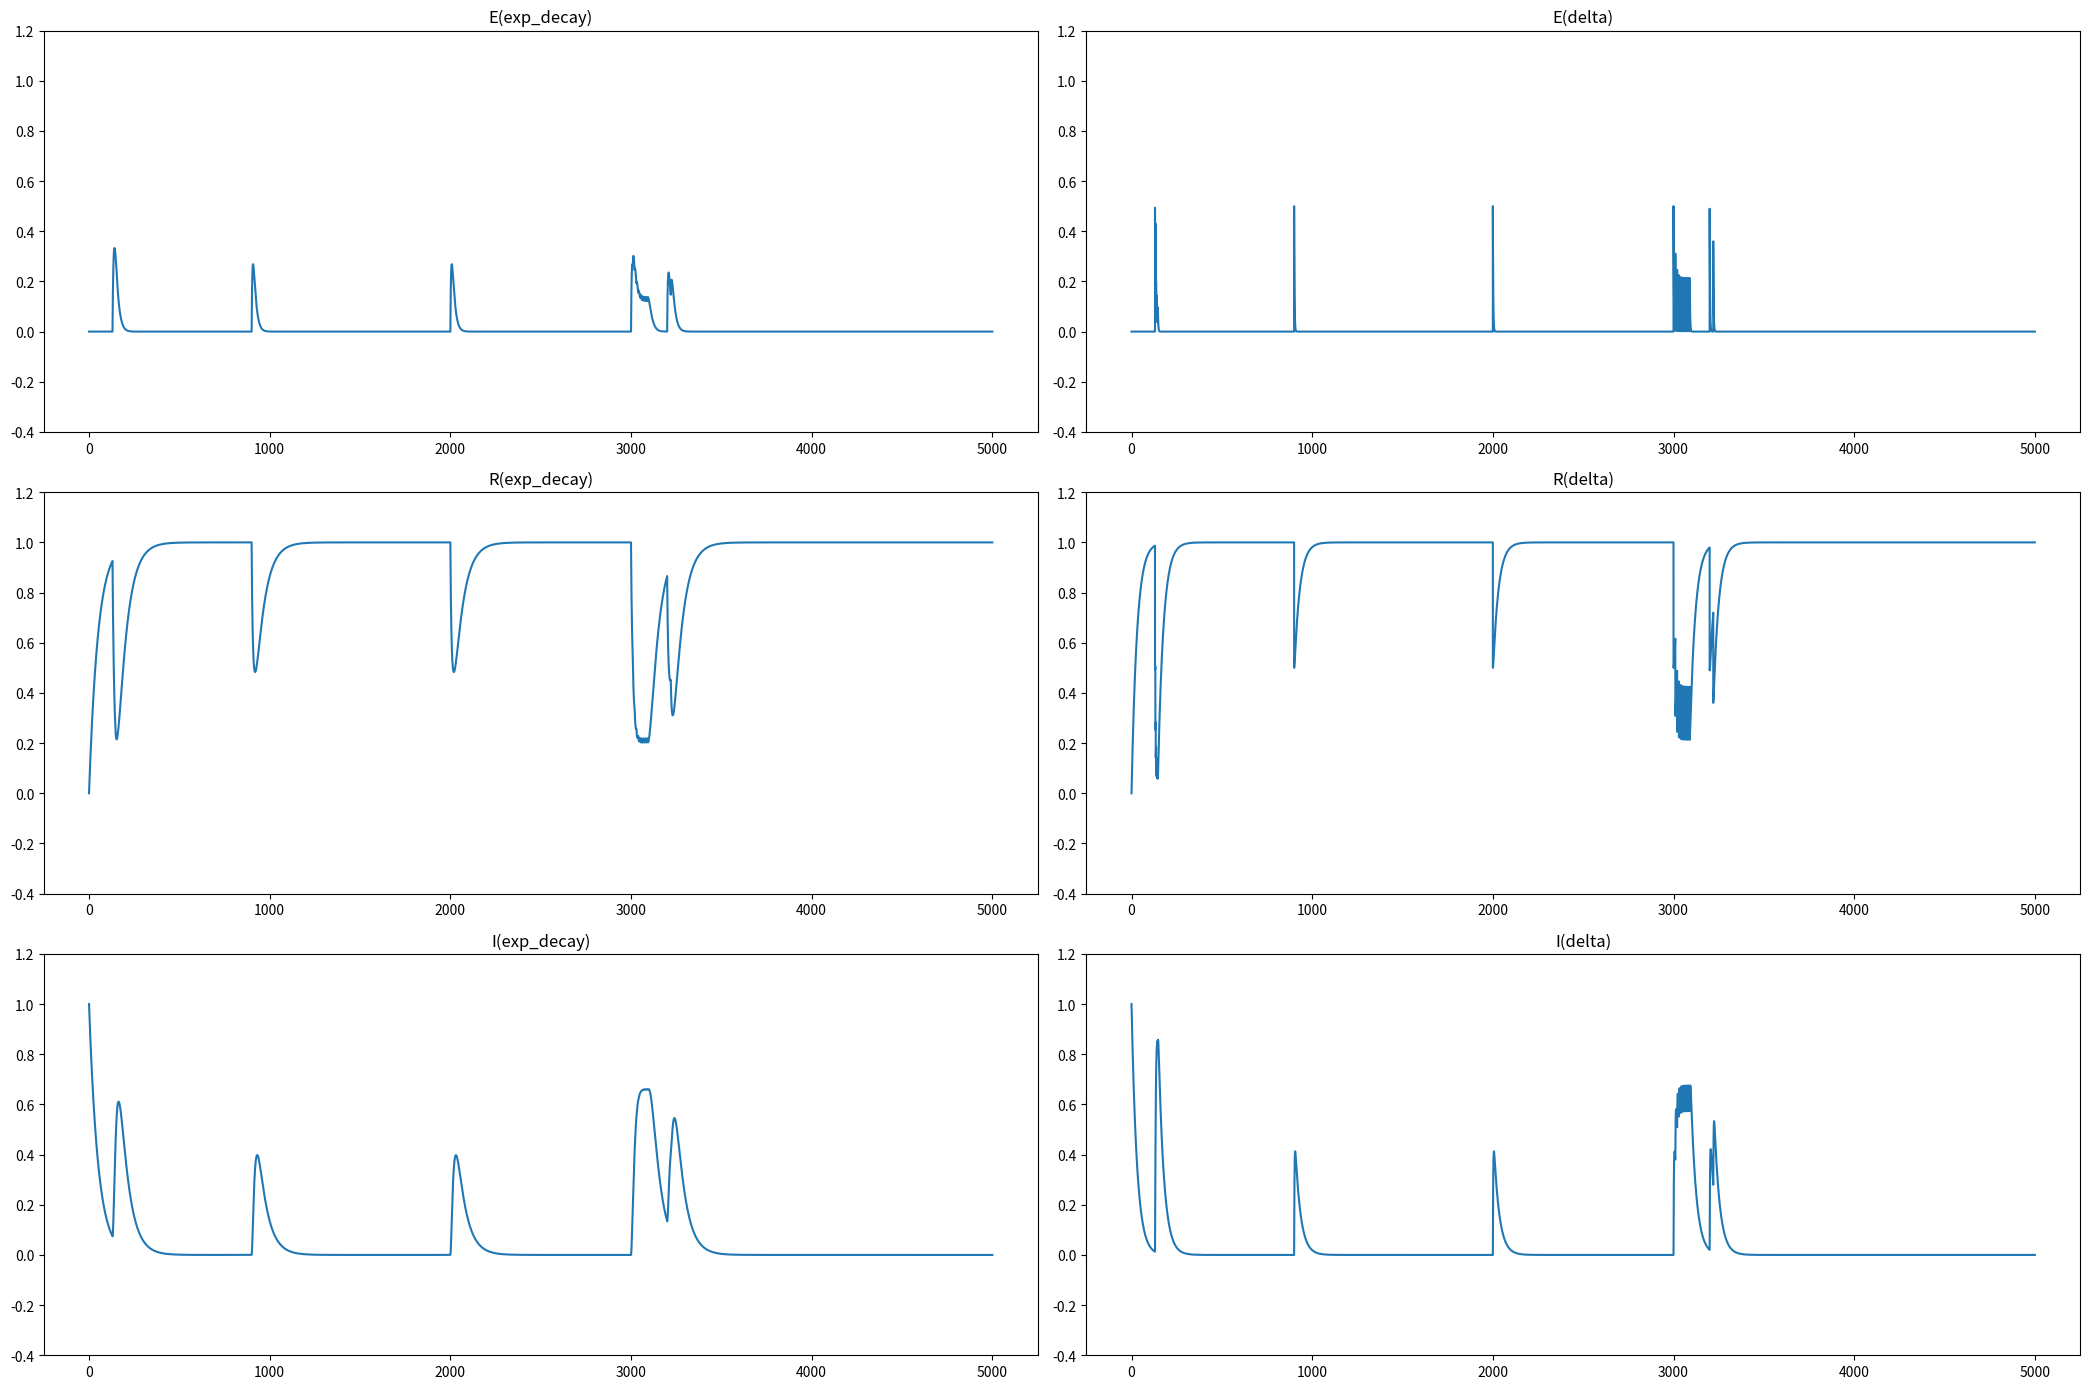

Write Python code to recreate this figure.
import numpy as np
import matplotlib.pyplot as plt

# Dirac Delta function
def Delta(x):
    if 0 <= x < dt:
        return 1/dt
    else:
        return 0

def modified_delta(x):
    if 0 <= x < tau_rise:
        return -np.log(-(np.exp(tau_rise)/tau_rise)*(x-tau_rise)) + tau_rise
    else:
        return 0
def exp_decay(x):
    if -(x/tau_rise) > 100:
        return 0
    else:
        return np.exp(-x/tau_rise)

# simulation time
T = 5000
dt = 0.05
t = np.arange(0, T, dt)

# firing time
t_ap = -500

# Recovered
R1 = 0 * np.ones(int(T / dt))
R2 = 0 * np.ones(int(T / dt))
# Effective
E1 = 0 * np.ones(int(T / dt))
E2 = 0 * np.ones(int(T / dt))
# Inactive
I1 = np.ones(int(T / dt))  # I = 1 - R - E
I2 = np.ones(int(T / dt))  # I = 1 - R - E

# probability of release of transmitter
U_SE = 0.5
U_SE_exp = 0.1

tau_rise = 10
dR1 = 0
dR2 = 0
dE1 = 0
dE2 = 0

# time constant(inactive)
tau_rec = 30
tau_rec_exp = 50

# time constant(recovered)
tau_inact = 2
tau_inact_exp = 10


for i in range(0, len(t)-1):

    if t[i] == 130:
        t_ap = t[i]

    if t[i] == 132:
        t_ap = t[i]

    if t[i] == 134:
        t_ap = t[i]

    if t[i] == 136:
        t_ap = t[i]

    if t[i] == 138:
        t_ap = t[i]

    if t[i] == 140:
        t_ap = t[i]

    if t[i] == 142:
        t_ap = t[i]

    if t[i] == 144:
        t_ap = t[i]

    if t[i] == 146:
        t_ap = t[i]

    if t[i] == 900:
        t_ap = t[i]

    if t[i] == 2000:
        t_ap = t[i]

    if t[i] == 3000:
        t_ap = t[i]

    if t[i] == 3010:
        t_ap = t[i]

    if t[i] == 3020:
        t_ap = t[i]

    if t[i] == 3030:
        t_ap = t[i]

    if t[i] == 3040:
        t_ap = t[i]

    if t[i] == 3050:
        t_ap = t[i]

    if t[i] == 3060:
        t_ap = t[i]

    if t[i] == 3070:
        t_ap = t[i]

    if t[i] == 3080:
        t_ap = t[i]

    if t[i] == 3090:
        t_ap = t[i]

    if t[i] == 3200:
        t_ap = t[i]

    if t[i] == 3220:
        t_ap = t[i]

    dR1 = dt * ((I1[i] / tau_rec_exp) - U_SE_exp * R1[i] * exp_decay(t[i] - t_ap))
    dE1 = dt * ((- E1[i] / tau_inact_exp) + U_SE_exp * R1[i] * exp_decay(t[i] - t_ap))
    R1[i + 1] = R1[i] + dR1
    E1[i + 1] = E1[i] + dE1
    I1[i + 1] = 1 - R1[i + 1] - E1[i + 1]

    dR2 = dt * ((I2[i] / tau_rec) - U_SE * R2[i] * Delta(t[i] - t_ap))
    dE2 = dt * ((- E2[i] / tau_inact) + U_SE * R2[i] * Delta(t[i] - t_ap))
    R2[i + 1] = R2[i] + dR2
    E2[i + 1] = E2[i] + dE2
    I2[i + 1] = 1 - R2[i + 1] - E2[i + 1]


fig = plt.figure(figsize=(21, 14))
ax1 = fig.add_subplot(3, 2, 1)
ax1.plot(t, E1)
ax1.set_title("E(exp_decay)")
plt.ylim([-0.4, 1.2])
ax3 = fig.add_subplot(3, 2, 3)
ax3.plot(t, R1)
ax3.set_title("R(exp_decay)")
plt.ylim([-0.4, 1.2])
ax5 = fig.add_subplot(3, 2, 5)
ax5.plot(t, I1)
ax5.set_title("I(exp_decay)")
plt.ylim([-0.4, 1.2])

ax2 = fig.add_subplot(3, 2, 2)
ax2.plot(t, E2)
ax2.set_title("E(delta)")
plt.ylim([-0.4, 1.2])
ax4 = fig.add_subplot(3, 2, 4)
ax4.plot(t, R2)
ax4.set_title("R(delta)")
plt.ylim([-0.4, 1.2])
ax6 = fig.add_subplot(3, 2, 6)
ax6.plot(t, I2)
ax6.set_title("I(delta)")
plt.ylim([-0.4, 1.2])

fig.tight_layout()
plt.show()

